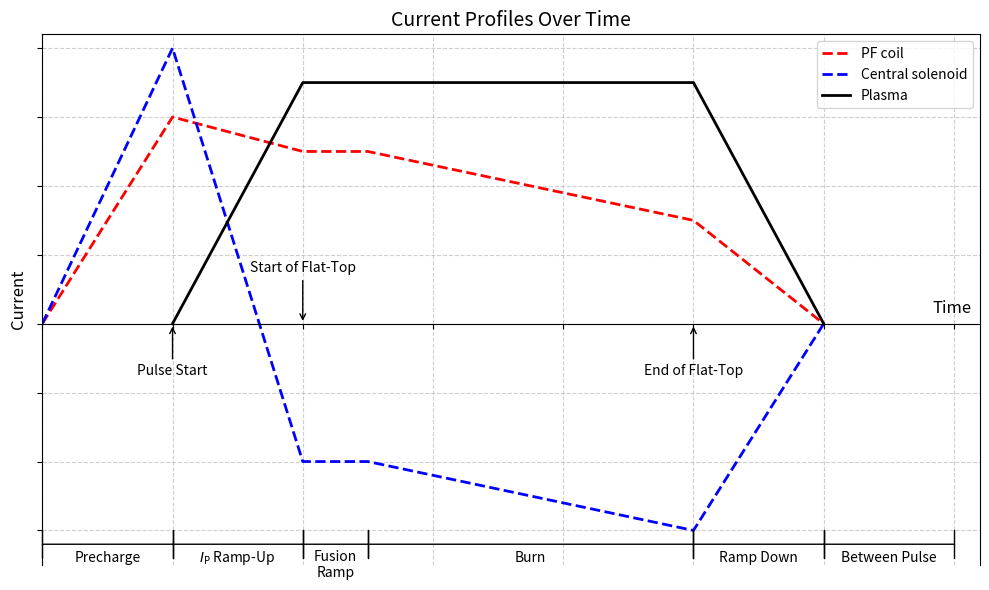

Source code (Python):
import matplotlib.pyplot as plt

# Define data points for each segment
x_red_blue = [0, 1, 2, 2.5, 5, 6]  # x-coordinates for the red and blue dashed lines

y_red = [0, 3, 2.5, 2.5, 1.5, 0]  # y-coordinates for the red dashed line

y_blue = [0, 4, -2, -2, -3, 0]  # y-coordinates for the blue dashed line

x_black = x_red_blue[1:]  # x-coordinates for the black solid line

y_black = [0, 3.5, 3.5, 3.5, 0]  # y-coordinates for the black solid line

# Create the figure and axis
fig, ax = plt.subplots(figsize=(10, 6))

# Plot the PF coil current
ax.plot(x_red_blue, y_red, "r--", linewidth=2, label="PF coil")

# Plot the central solenoid current
ax.plot(x_red_blue, y_blue, "b--", linewidth=2, label="Central solenoid")

# Plot the plasma current
ax.plot(x_black, y_black, "black", linewidth=2, label="Plasma")

# Move the x-axis to 0 on the y-axis
ax.spines["bottom"].set_position("zero")

# Adjust the axes limits to allow space for labels
ax.set_xlim(0, 7.2)
ax.set_ylim(-3.5, 4.2)

# Annotate key points
ax.annotate(
    "Pulse Start",
    xy=(1, 0),
    xytext=(1, -0.75),
    arrowprops={"facecolor": "black", "arrowstyle": "->"},
    fontsize=10,
    ha="center",
)
ax.annotate(
    "Start of Flat-Top",
    xy=(2, 0),
    xytext=(2, 0.75),
    arrowprops={"facecolor": "black", "arrowstyle": "->"},
    fontsize=10,
    ha="center",
)
ax.annotate(
    "End of Flat-Top",
    xy=(5, 0),
    xytext=(5, -0.75),
    arrowprops={"facecolor": "black", "arrowstyle": "->"},
    fontsize=10,
    ha="center",
)

# Annotate intervals
ax.annotate(
    "",
    xy=(0, -3.2),
    xytext=(1, -3.2),
    xycoords="data",
    arrowprops={"arrowstyle": "|-|", "shrinkA": 0, "shrinkB": 0},
)
ax.annotate("Precharge", xy=(0.5, -3.4), ha="center", va="center")
ax.annotate(
    "",
    xy=(1, -3.2),
    xytext=(2, -3.2),
    arrowprops={"arrowstyle": "|-|", "shrinkA": 0, "shrinkB": 0},
)
ax.annotate(r"$I_{\text{P}}$ Ramp-Up", xy=(1.5, -3.4), ha="center", va="center")
ax.annotate(
    "",
    xy=(2, -3.2),
    xytext=(2.5, -3.2),
    arrowprops={"arrowstyle": "|-|", "shrinkA": 0, "shrinkB": 0},
)
ax.annotate("Fusion\nRamp", xy=(2.25, -3.5), ha="center", va="center")
ax.annotate(
    "",
    xy=(2.5, -3.2),
    xytext=(5, -3.2),
    arrowprops={"arrowstyle": "|-|", "shrinkA": 0, "shrinkB": 0},
)
ax.annotate("Burn", xy=(3.75, -3.4), ha="center", va="center")
ax.annotate(
    "",
    xy=(5, -3.2),
    xytext=(6, -3.2),
    arrowprops={"arrowstyle": "|-|", "shrinkA": 0, "shrinkB": 0},
)
ax.annotate("Ramp Down", xy=(5.5, -3.4), ha="center", va="center")
ax.annotate(
    "",
    xy=(6, -3.2),
    xytext=(7, -3.2),
    arrowprops={"arrowstyle": "|-|", "shrinkA": 0, "shrinkB": 0},
)
ax.annotate("Between Pulse", xy=(6.5, -3.4), ha="center", va="center")

# Add axis labels
ax.set_xlabel("Time", fontsize=12)
ax.xaxis.set_label_coords(0.97, 0.5)
ax.set_ylabel("Current", fontsize=12)

# Remove axes ticks
ax.set_xticklabels([])
ax.set_yticklabels([])

# Add a title
ax.set_title("Current Profiles Over Time", fontsize=14)

# Add a legend
ax.legend()

# Add a grid for better readability
ax.grid(True, linestyle="--", alpha=0.6)

# Adjust layout and display the plot
plt.tight_layout()
plt.savefig("current_vs_time_plot.png")
